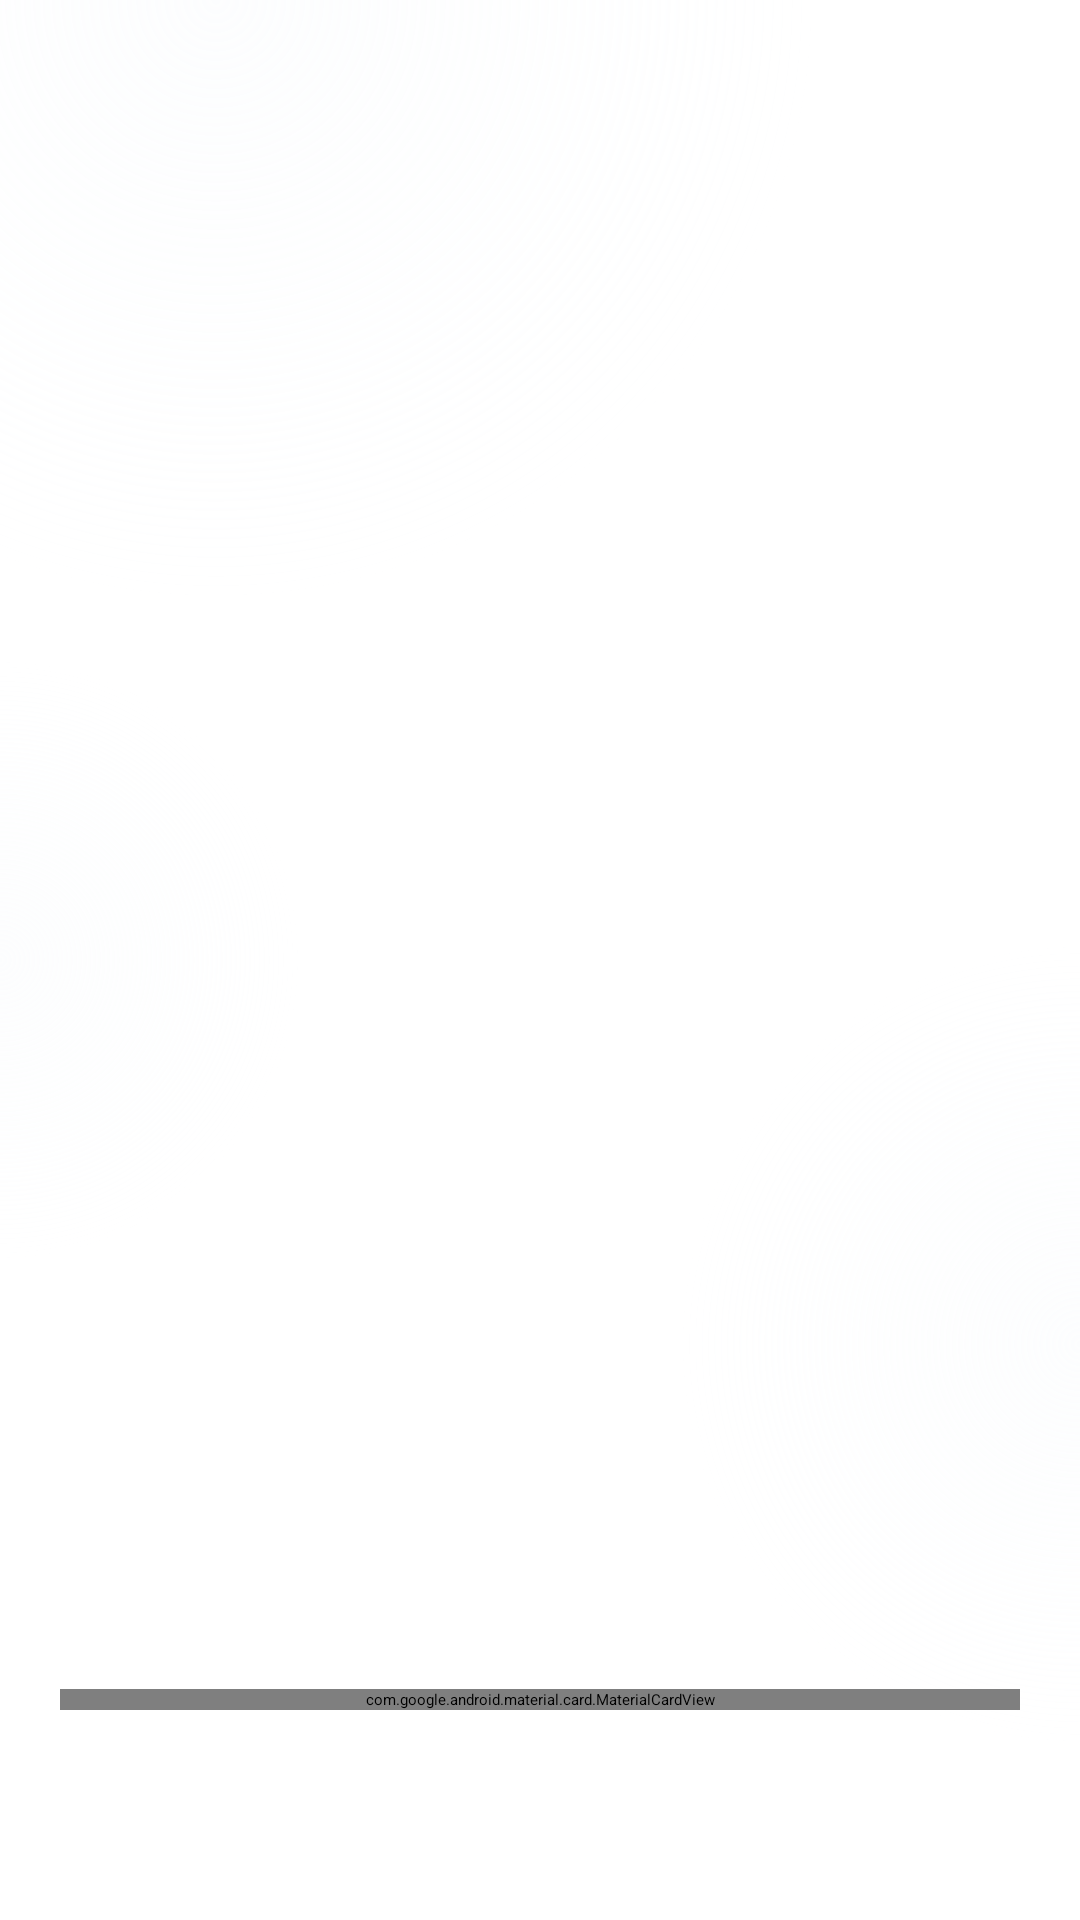

Layout XML and referenced resources for this Android screen:
<!-- AndroidManifest.xml: application theme Theme.Laza.Splash -->
<!-- res/layout/fragment_boarding.xml -->
<?xml version="1.0" encoding="utf-8"?>
<androidx.constraintlayout.widget.ConstraintLayout xmlns:android="http://schemas.android.com/apk/res/android"
    xmlns:app="http://schemas.android.com/apk/res-auto"
    xmlns:tools="http://schemas.android.com/tools"
    android:layout_width="match_parent"
    android:layout_height="match_parent"
    android:padding="20dp"
    android:background="@drawable/boarding_gradient_background"
    tools:context=".ui.fragments.BoardingFragment">

    <ImageView
        android:contentDescription="@string/app_name"
        android:id="@+id/imageView2"
        android:layout_width="match_parent"
        android:layout_height="match_parent"
        android:scaleType="centerInside"
        app:layout_constraintBottom_toBottomOf="parent"
        app:layout_constraintEnd_toEndOf="parent"
        app:layout_constraintHorizontal_bias="0.5"
        app:layout_constraintStart_toStartOf="parent"
        app:layout_constraintTop_toTopOf="parent"
        app:layout_constraintVertical_bias="0.5"
        app:srcCompat="@drawable/boarding_man" />
    <com.google.android.material.card.MaterialCardView
        style="@style/Widget.Laza.Card"
        android:layout_width="0dp"
        android:layout_height="wrap_content"
        app:layout_constraintBottom_toBottomOf="parent"
        app:layout_constraintEnd_toEndOf="parent"
        app:layout_constraintStart_toStartOf="parent">
        <androidx.constraintlayout.widget.ConstraintLayout
            android:layout_width="match_parent"
            android:layout_height="wrap_content"
            android:padding="20dp">

            <TextView
                android:id="@+id/cardTextHeader"
                style="@style/Text.Header"
                android:layout_width="0dp"
                android:layout_height="wrap_content"
                android:paddingHorizontal="5dp"
                android:text="Look Good, Feel Good"
                app:layout_constraintBottom_toTopOf="@+id/cardTextSubHeader"
                app:layout_constraintEnd_toEndOf="parent"
                app:layout_constraintStart_toStartOf="parent"
                app:layout_constraintTop_toTopOf="parent"
                tools:ignore="HardcodedText" />

            <TextView
                android:id="@+id/cardTextSubHeader"
                style="@style/Text.Subline"
                android:layout_width="match_parent"
                android:layout_height="wrap_content"
                android:lines="2"
                android:paddingHorizontal="2dp"
                android:text="Create your individual\n unique style and look amazing everyday."
                app:layout_constraintBottom_toTopOf="@+id/menButton"
                app:layout_constraintEnd_toEndOf="parent"
                app:layout_constraintHorizontal_bias="0.5"
                app:layout_constraintStart_toStartOf="parent"
                app:layout_constraintTop_toBottomOf="@+id/cardTextHeader"
                tools:ignore="HardcodedText" />

            <Button
                android:id="@+id/menButton"
                android:layout_width="0dp"
                android:layout_height="wrap_content"
                android:layout_marginHorizontal="10dp"
                android:text="Men"
                app:cornerRadius="10dp"
                app:layout_constraintEnd_toStartOf="@+id/womenButton"
                app:layout_constraintHorizontal_bias="0.5"
                app:layout_constraintStart_toStartOf="parent"
                app:layout_constraintTop_toBottomOf="@+id/cardTextSubHeader"
                tools:ignore="HardcodedText" />

            <Button
                android:id="@+id/womenButton"
                android:layout_width="0dp"
                android:layout_height="wrap_content"
                android:layout_marginHorizontal="10dp"
                android:layout_marginBottom="5dp"
                android:text="Women"
                app:cornerRadius="10dp"
                app:layout_constraintBottom_toBottomOf="@+id/menButton"
                app:layout_constraintEnd_toEndOf="parent"
                app:layout_constraintHorizontal_bias="0.5"
                app:layout_constraintStart_toEndOf="@+id/menButton"
                app:layout_constraintTop_toTopOf="@+id/menButton"
                tools:ignore="HardcodedText" />
        </androidx.constraintlayout.widget.ConstraintLayout>

    </com.google.android.material.card.MaterialCardView>
</androidx.constraintlayout.widget.ConstraintLayout>
<!-- resources referenced by this layout -->
<resources>
  <!-- drawable boarding_gradient_background (drawable) -->
  <?xml version="1.0" encoding="utf-8"?>
  <layer-list xmlns:android="http://schemas.android.com/apk/res/android">
      <item>
          <shape android:shape="rectangle">
              <solid android:color="?attr/containerColor"/>
          </shape>
      </item>
      <item>
          <shape
              android:shape="rectangle">
              <gradient
                  android:type="radial"
                  android:gradientRadius="200dp"
                  android:startColor="@color/semiWhite"
                  android:endColor="@android:color/transparent"
                  android:centerY="0"
                  android:centerX="0.2"
  
               />
          </shape>
      </item>
      <item>
          <shape android:shape="rectangle">
              <gradient
                  android:type="radial"
                  android:gradientRadius="300"
                  android:startColor="@color/semiWhite"
                  android:endColor="@android:color/transparent"
  
                  android:centerY="0.5"
                  android:centerX="0"/>
          </shape>
      </item>
      <item>
          <shape android:shape="rectangle">
              <gradient
                  android:type="radial"
                  android:gradientRadius="400"
                  android:startColor="@color/semiWhite"
                  android:endColor="@android:color/transparent"
                  android:centerY="0.7"
                  android:centerX="1"/>
          </shape>
      </item>
  </layer-list>
  <string name="app_name">laza</string>
  <style name="Text.Header" parent="TextAppearance.AppCompat">
          <item name="android:textSize">20sp</item>
          <item name="android:textStyle">bold</item>
          <item name="android:textColor">?attr/colorOnSurface</item>
          <item name="android:textAlignment">center</item>
      </style>
  <style name="Text.Subline" parent="TextAppearance.AppCompat">
          <item name="android:textSize">14sp</item>
          <item name="android:textColor">?attr/colorOnSurfaceVariant</item>
          <item name="android:textAlignment">center</item>
      </style>
  <style name="Widget.Laza.Card" parent="Widget.Material3.CardView.Elevated">
          
          <item name="cardBackgroundColor">?attr/colorSurface</item>
          
          <item name="cornerSize">20dp</item>
          <item name="cardUseCompatPadding">true</item>
          
          <item name="cardElevation">0dp</item>
          <item name="android:layout_marginBottom">50dp</item>
      </style>
  <style name="Theme.Laza.Splash" parent="Theme.SplashScreen">
          <item name="windowSplashScreenBackground">@color/purple</item>
          <item name="windowSplashScreenAnimatedIcon">@drawable/logo</item>
          <item name="postSplashScreenTheme">@style/Theme.Laza</item>
      </style>
  <color name="semiWhite">#40F5F8FB</color>
  <color name="purple">#9775FA</color>
  <style name="Theme.Laza" parent="Base.Theme.Laza" />
  <style name="Base.Theme.Laza" parent="Theme.Material3.DayNight.NoActionBar">
          
          <item name="colorPrimary">@color/purple</item>
          <item name="colorSurface">@color/white</item>
          <item name="colorOnSurface">@color/black</item>
          <item name="colorSurfaceVariant">@color/grey</item>
          <item name="colorSecondary">@color/white</item>
          <item name="colorOnPrimary">@color/white</item>
          <item name="colorOnSecondary">@color/white</item>
          <item name="colorOnTertiary">@color/white</item>
          <item name="colorOnBackground">@color/white</item>
          <item name="colorOnSurfaceVariant">@color/grey</item>
          <item name="containerColor">@color/purple</item>
      </style>
  <color name="white">#FEFEFE</color>
  <color name="black">#FF000000</color>
  <color name="grey">#8F959E</color>
</resources>
